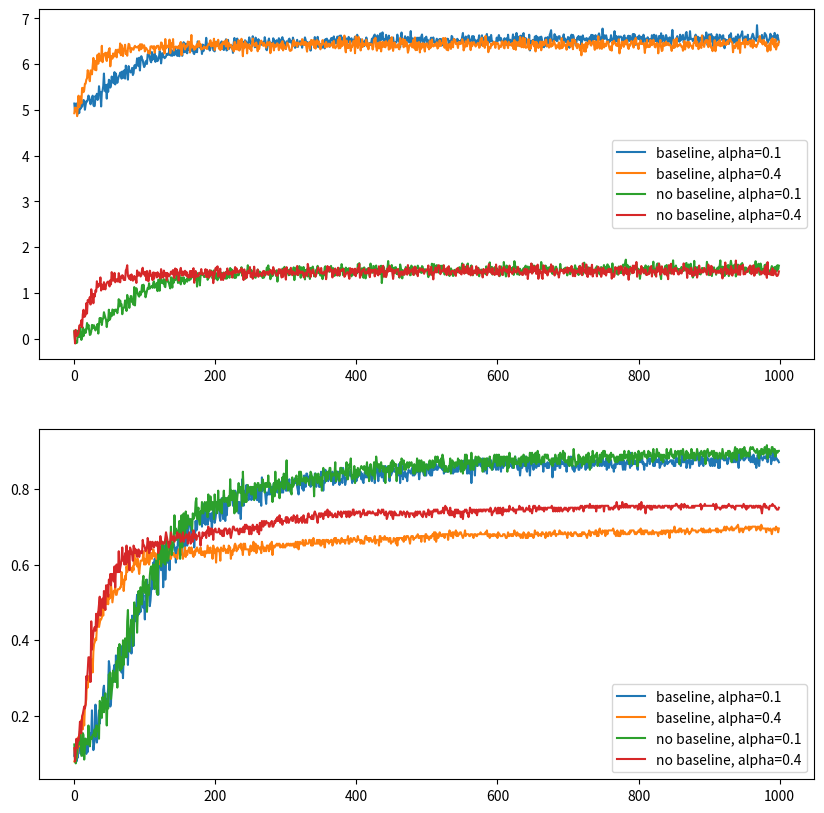

Source code (Python): (Note: this script raises an exception after producing the figure.)
# created 4-Nov-2022
# Book: Reinforcement Learning - an introduction
# by Richard Sutton - 2nd edition
# chapter 02 - section 2.8
# implementing Gradient Bandit Algorithms
# for stationary bandit problem


import numpy as np
from matplotlib import pyplot as plt
from tqdm import tqdm


class Bandit:
    def __init__(self, n_arms, n_timesteps, q_base):
        self.n_arms = n_arms
        self.arms = list(range(n_arms))
        self.q = np.random.normal(loc=q_base, scale=1, size=10)
        self.rewards = [np.random.normal(q, 1, n_timesteps) for q in self.q]

    def reward(self, arm, timestep):
        return self.rewards[arm][timestep]


def simulate(n_bandits=200, n_timesteps=1000, n_arms=10, alpha=0.1, base="no baseline"):
    q_base = 0 if base == "no baseline" else 5
    reward_grid = np.zeros((n_bandits, n_timesteps))
    optimality_grid = np.zeros((n_bandits, n_timesteps))
    for b in tqdm(range(n_bandits)):
        bandit = Bandit(n_arms, n_timesteps, q_base)
        optimal_action = np.argmax(bandit.q)
        H = np.zeros(n_arms)
        reward_mean = 0
        for t in range(n_timesteps):
            H_exp = np.exp(H)
            Pi = H_exp / np.sum(H_exp)
            action = np.random.choice(bandit.arms, p=Pi)
            reward = bandit.reward(action, t)
            reward_mean += (reward - reward_mean) / (t + 1)
            mask = np.zeros(bandit.n_arms)
            mask[action] = 1
            H += alpha * (reward - reward_mean) * (mask - Pi)
            reward_grid[b][t] = reward
            optimality_grid[b][t] = int(action == optimal_action)
    return reward_grid, optimality_grid


def fig_2_3():
    fig, ax = plt.subplots(2, 1, figsize=(10, 10))
    alpha = [0.1, 0.4]
    base = ["baseline", "no baseline"]
    for b in base:
        for a in alpha:
            rewards, optimality = simulate(alpha=a, base=b)
            rewards_mean = np.mean(rewards, axis=0)
            optimal_selection = np.mean(optimality, axis=0)
            ax[0].plot(rewards_mean, label=f'{b}, alpha={a}')
            ax[1].plot(optimal_selection, label=f'{b}, alpha={a}')
    ax[0].legend()
    ax[1].legend()
    plt.savefig('images/fig_2_5.jpg')

def run(k):
    fig_2_3()


if __name__ == '__main__':
    num_bandits = 10
    run(num_bandits)
